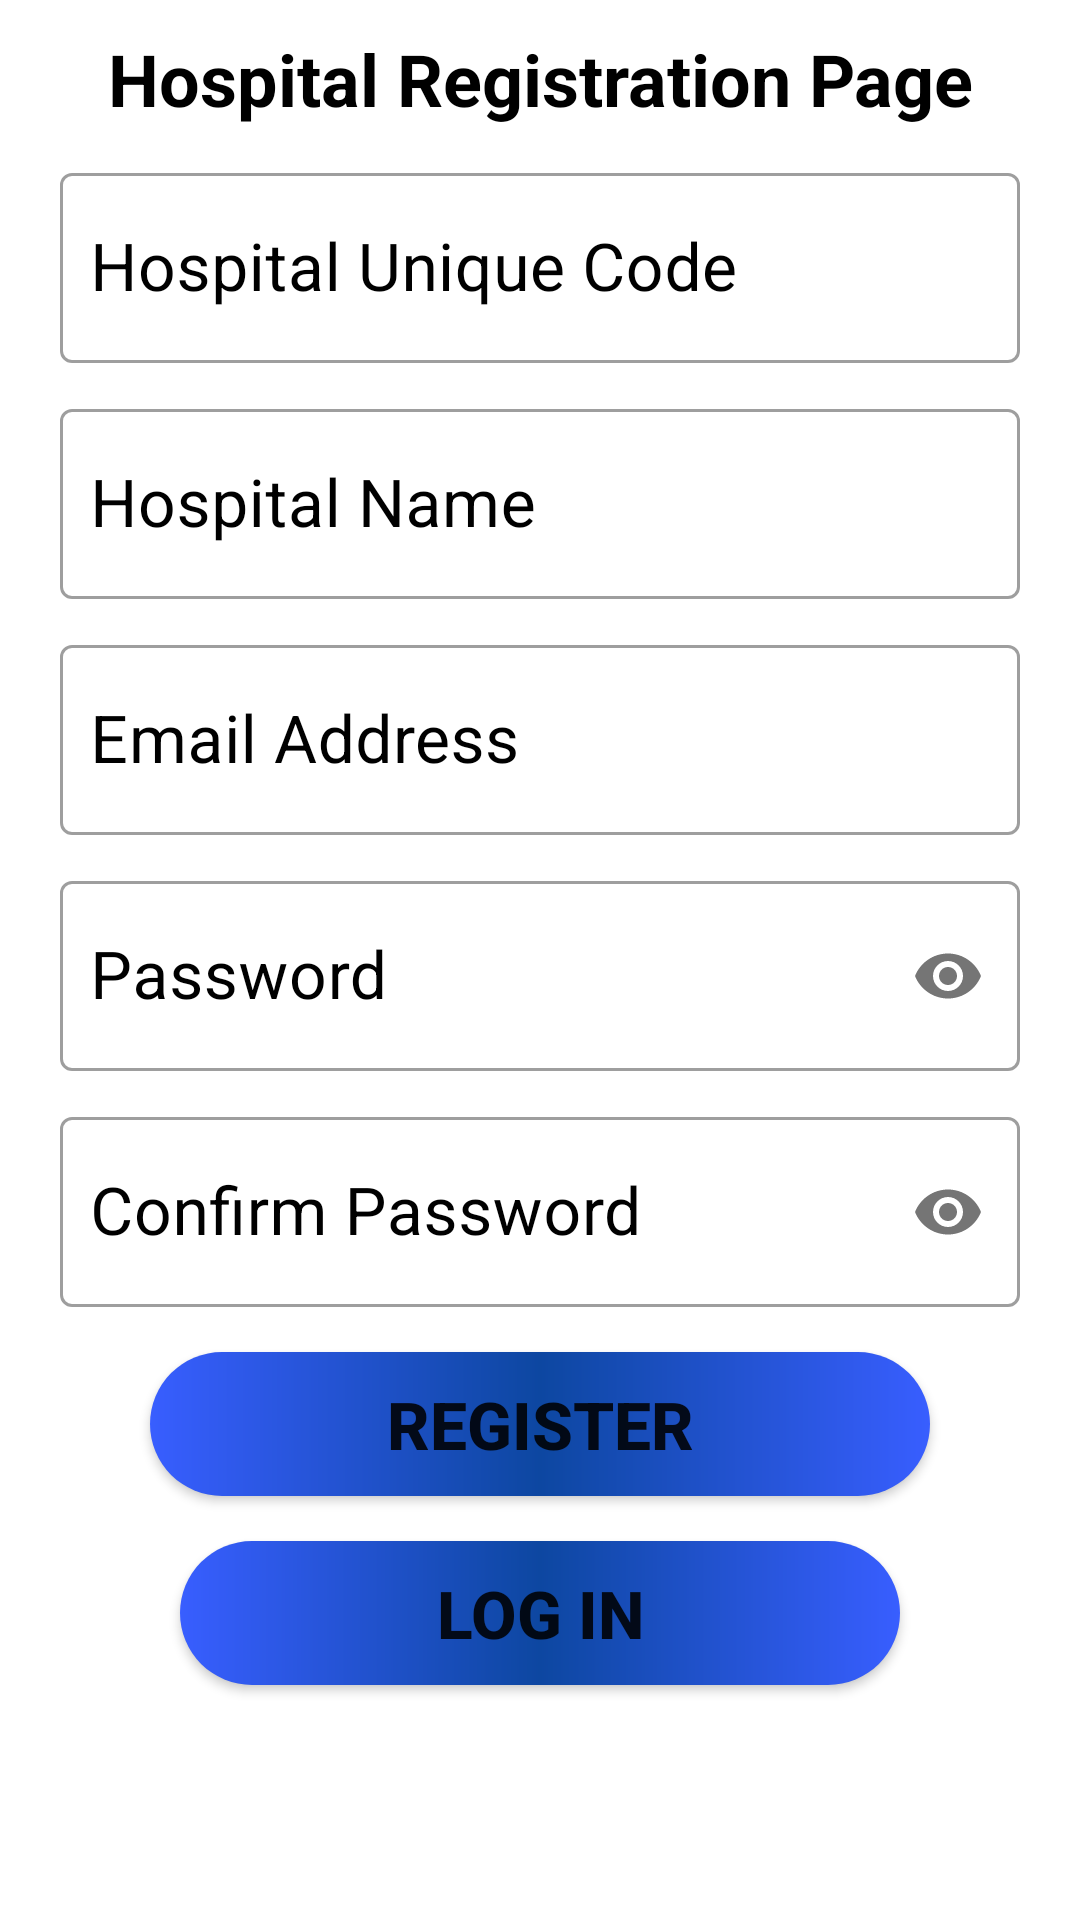

Write the Android layout XML for this screen, with the resource values it uses.
<!-- AndroidManifest.xml: application theme Theme.SmartHospital -->
<!-- res/layout/activity_hospital_registration.xml -->
<?xml version="1.0" encoding="utf-8"?>
<ScrollView xmlns:android="http://schemas.android.com/apk/res/android"
    xmlns:app="http://schemas.android.com/apk/res-auto"
    xmlns:tools="http://schemas.android.com/tools"
    android:layout_width="match_parent"
    android:layout_height="match_parent"
    android:background="@drawable/backgrandier"
    tools:context=".HospitalRegistration">

    <LinearLayout
        android:layout_width="match_parent"
        android:layout_height="wrap_content"
        android:orientation="vertical">

        <TextView
            android:id="@+id/tvHospitalPageReg"
            android:layout_width="match_parent"
            android:layout_height="wrap_content"
            android:layout_marginStart="10dp"
            android:layout_marginTop="10dp"
            android:layout_marginEnd="10dp"
            android:text="@string/tv_hospitalPageReg"
            android:textAlignment="center"
            android:textColor="#000000"
            android:textSize="24sp"
            android:textStyle="bold" />

        <com.google.android.material.textfield.TextInputLayout
            style="@style/Widget.MaterialComponents.TextInputLayout.OutlinedBox"
            android:layout_width="match_parent"
            android:layout_height="wrap_content"
            android:layout_marginStart="20dp"
            android:layout_marginTop="10dp"
            android:layout_marginEnd="20dp"
            android:textColorHint="#000000">

            <com.google.android.material.textfield.TextInputEditText
                android:id="@+id/etHospUniqueCodeReg"
                android:layout_width="match_parent"
                android:layout_height="match_parent"
                android:ems="10"
                android:hint="@string/et_hospitalUniqueCodeReg"
                android:inputType="text|textCapWords"
                android:paddingStart="10dp"
                android:textSize="22sp"
                tools:ignore="RtlSymmetry" />
        </com.google.android.material.textfield.TextInputLayout>

        <com.google.android.material.textfield.TextInputLayout
            style="@style/Widget.MaterialComponents.TextInputLayout.OutlinedBox"
            android:layout_width="match_parent"
            android:layout_height="wrap_content"
            android:layout_marginStart="20dp"
            android:layout_marginTop="10dp"
            android:layout_marginEnd="20dp"
            android:textColorHint="#000000">

            <com.google.android.material.textfield.TextInputEditText
                android:id="@+id/etHospNameReg"
                android:layout_width="match_parent"
                android:layout_height="match_parent"
                android:ems="10"
                android:hint="@string/et_hospitalNameReg"
                android:inputType="textPersonName|textCapWords"
                android:paddingStart="10dp"
                android:textSize="22sp"
                tools:ignore="RtlSymmetry" />
        </com.google.android.material.textfield.TextInputLayout>

        <com.google.android.material.textfield.TextInputLayout
            style="@style/Widget.MaterialComponents.TextInputLayout.OutlinedBox"
            android:layout_width="match_parent"
            android:layout_height="wrap_content"
            android:layout_marginStart="20dp"
            android:layout_marginTop="10dp"
            android:layout_marginEnd="20dp"
            android:textColorHint="#000000">

            <com.google.android.material.textfield.TextInputEditText
                android:id="@+id/etHospEmailReg"
                android:layout_width="match_parent"
                android:layout_height="match_parent"
                android:ems="10"
                android:hint="@string/et_hospitalEmailAddressReg"
                android:inputType="textEmailAddress"
                android:paddingStart="10dp"
                android:textSize="22sp"
                tools:ignore="RtlSymmetry" />
        </com.google.android.material.textfield.TextInputLayout>

        <com.google.android.material.textfield.TextInputLayout
            style="@style/Widget.MaterialComponents.TextInputLayout.OutlinedBox"
            android:layout_width="match_parent"
            android:layout_height="wrap_content"
            android:layout_marginStart="20dp"
            android:layout_marginTop="10dp"
            android:layout_marginEnd="20dp"
            android:textColorHint="#000000"
            app:passwordToggleEnabled="true">

            <com.google.android.material.textfield.TextInputEditText
                android:id="@+id/etHospPassReg"
                android:layout_width="match_parent"
                android:layout_height="match_parent"
                android:ems="10"
                android:hint="@string/et_hospitalPasswordReg"
                android:inputType="textPassword"
                android:paddingStart="10dp"
                android:textSize="22sp"
                tools:ignore="RtlSymmetry" />
        </com.google.android.material.textfield.TextInputLayout>

        <com.google.android.material.textfield.TextInputLayout
            style="@style/Widget.MaterialComponents.TextInputLayout.OutlinedBox"
            android:layout_width="match_parent"
            android:layout_height="wrap_content"
            android:layout_marginStart="20dp"
            android:layout_marginTop="10dp"
            android:layout_marginEnd="20dp"
            android:textColorHint="#000000"
            app:passwordToggleEnabled="true">

            <com.google.android.material.textfield.TextInputEditText
                android:id="@+id/etHospConfPassReg"
                android:layout_width="match_parent"
                android:layout_height="match_parent"
                android:ems="10"
                android:hint="@string/et_hospitalConfPasswordReg"
                android:inputType="textPassword"
                android:paddingStart="10dp"
                android:textSize="22sp"
                tools:ignore="RtlSymmetry" />
        </com.google.android.material.textfield.TextInputLayout>

        <Button
            android:id="@+id/btnHospReg"
            android:layout_width="match_parent"
            android:layout_height="wrap_content"
            android:layout_marginStart="50dp"
            android:layout_marginTop="15dp"
            android:layout_marginEnd="50dp"
            android:background="@drawable/btn_fading"
            android:text="@string/btn_hospitalPageReg"
            android:textSize="22sp"
            android:textStyle="bold" />

        <Button
            android:id="@+id/btnHospLogReg"
            android:layout_width="match_parent"
            android:layout_height="wrap_content"
            android:layout_marginStart="60dp"
            android:layout_marginTop="15dp"
            android:layout_marginEnd="60dp"
            android:layout_marginBottom="15dp"
            android:background="@drawable/btn_fading"
            android:text="@string/btn_hospitalPageLog"
            android:textSize="22sp"
            android:textStyle="bold" />

    </LinearLayout>

</ScrollView>
<!-- resources referenced by this layout -->
<resources>
  <!-- drawable btn_fading (drawable-v24) -->
  <?xml version="1.0" encoding="utf-8"?>
  <shape xmlns:android="http://schemas.android.com/apk/res/android"
      android:shape="rectangle">
  
  
      <gradient
          android:angle="0"
          android:centerColor="#0D47A1"
          android:endColor="#385EFF"
          android:startColor="#385EFF"
          android:type="linear" />
  
      <corners android:radius="50dp" />
  </shape>
  <string name="btn_hospitalPageLog">Log In</string>
  <string name="btn_hospitalPageReg">Register</string>
  <string name="et_hospitalConfPasswordReg">Confirm Password</string>
  <string name="et_hospitalEmailAddressReg">Email Address</string>
  <string name="et_hospitalNameReg">Hospital Name</string>
  <string name="et_hospitalPasswordReg">Password</string>
  <string name="et_hospitalUniqueCodeReg">Hospital Unique Code</string>
  <string name="tv_hospitalPageReg">Hospital Registration Page</string>
  <style name="Theme.SmartHospital" parent="Theme.MaterialComponents.DayNight.DarkActionBar">
          
          <item name="colorPrimary">@color/purple_500</item>
          <item name="colorPrimaryVariant">@color/purple_700</item>
          <item name="colorOnPrimary">@color/white</item>
          
          <item name="colorSecondary">@color/teal_200</item>
          <item name="colorSecondaryVariant">@color/teal_700</item>
          <item name="colorOnSecondary">@color/black</item>
          
          <item name="android:statusBarColor" tools:targetApi="l">?attr/colorPrimaryVariant</item>
          
      </style>
  <!-- not gathered from this repository: default colours our renderer supplied (Android Studio template values) -->
  <color name="purple_500">#FF6200EE</color>
  <color name="purple_700">#FF3700B3</color>
  <color name="teal_200">#FF03DAC5</color>
  <color name="teal_700">#FF018786</color>
  <color name="black">#FF000000</color>
  <color name="white">#FFFFFFFF</color>
</resources>
